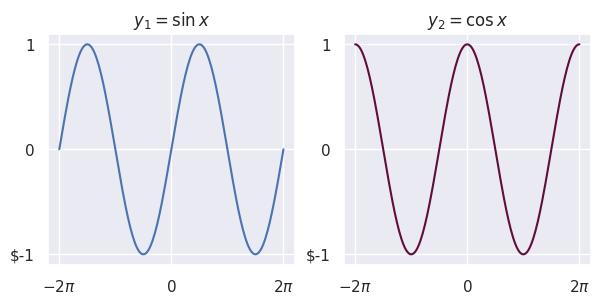

Write the Python code that produced this figure. (Note: this script raises an exception after producing the figure.)
import matplotlib as mpl
import matplotlib.pyplot as plt
import matplotlib.gridspec as gridspec
import matplotlib.ticker as mtick
import seaborn as sns
import numpy as np

mpl.use('pgf')

x = np.linspace(-2*np.pi, 2*np.pi, 200)
y1 = np.sin(x)
y2 = np.cos(x)
y3 = y1*y2

# sns.set_style('whitegrid')
sns.set_theme()

fig = plt.figure(figsize=[7, 3])
grid = gridspec.GridSpec(1, 2)  # uma linha, duas colunas  [ FIG1   FIG2 ]

ax = fig.add_subplot(grid[0, 0])
ax.plot(x, y1, label='$\sin x$')
ax.set_title('$y_1=\sin x$')
ax.set_xticks([-2*np.pi, 0, 2*np.pi])
ax.set_xticklabels(['$-2\pi$', '$0$', '$2\pi$'])
ax.set_yticks([-1, 0, 1])
ax.set_yticklabels(['$-1', '$0$', '$1$'])  # Caso contrário não saem em modo matemático

ax = fig.add_subplot(grid[0, 1])
ax.plot(x, y2, label='$\cos x$', color='#5F0D3B')
ax.set_title('$y_2 = \cos x$')
ax.set_xticks([-2*np.pi, 0, 2*np.pi])
ax.set_xticklabels(['$-2\pi$', '$0$', '$2\pi$'])
ax.set_yticks([-1, 0, 1])
ax.set_yticklabels(['$-1', '$0$', '$1$'])  # Caso contrário não saem em modo matemático

plt.savefig('fig1.pgf', format='pgf')

# sns.set_style('whitegrid')
sns.set_theme()

fig = plt.figure(figsize=[7, 7])
grid = gridspec.GridSpec(2, 2)  # interprete ;-)
grid.update(top=0.95, bottom=0.05) # Ajustes nas margens do Grid (às vezes é necessário fazer manualmente)

ax = fig.add_subplot(grid[0, 0])
ax.plot(x, y1)
ax.set_title('$y_1=\sin x$')
ax.set_xticks([-2*np.pi, 0, 2*np.pi])
ax.set_xticklabels(['$-2\pi$', '$0$', '$2\pi$'])
ax.set_yticks([-1, 0, 1])
ax.set_yticklabels(['$-1', '$0$', '$1$'])  # Caso contrário não saem em modo matemático

ax = fig.add_subplot(grid[0, 1])
ax.plot(x, y2, color='#5F0D3B')
ax.set_title('$y_2 = \cos x$')
ax.set_xticks([-2*np.pi, 0, 2*np.pi])
ax.set_xticklabels(['$-2\pi$', '$0$', '$2\pi$'])
ax.set_yticks([-1, 0, 1])
ax.set_yticklabels(['$-1', '$0$', '$1$'])  # Caso contrário não saem em modo matemático

ax = fig.add_subplot(grid[1, :])
ax.plot(x, y3, color='#F0830F')
ax.set_title('$y_3 = \sin x\,\cos x$')
ax.set_xticks([-2*np.pi, 0, 2*np.pi])
ax.set_xticklabels(['$-2\pi$', '$0$', '$2\pi$'])
ax.set_yticks([-0.5, 0, 0.5])
ax.set_yticklabels(['$-\\frac{1}{2}$', '$0$', '$\\frac{1}{2}$'])

plt.savefig('fig2.pgf', format='pgf')
